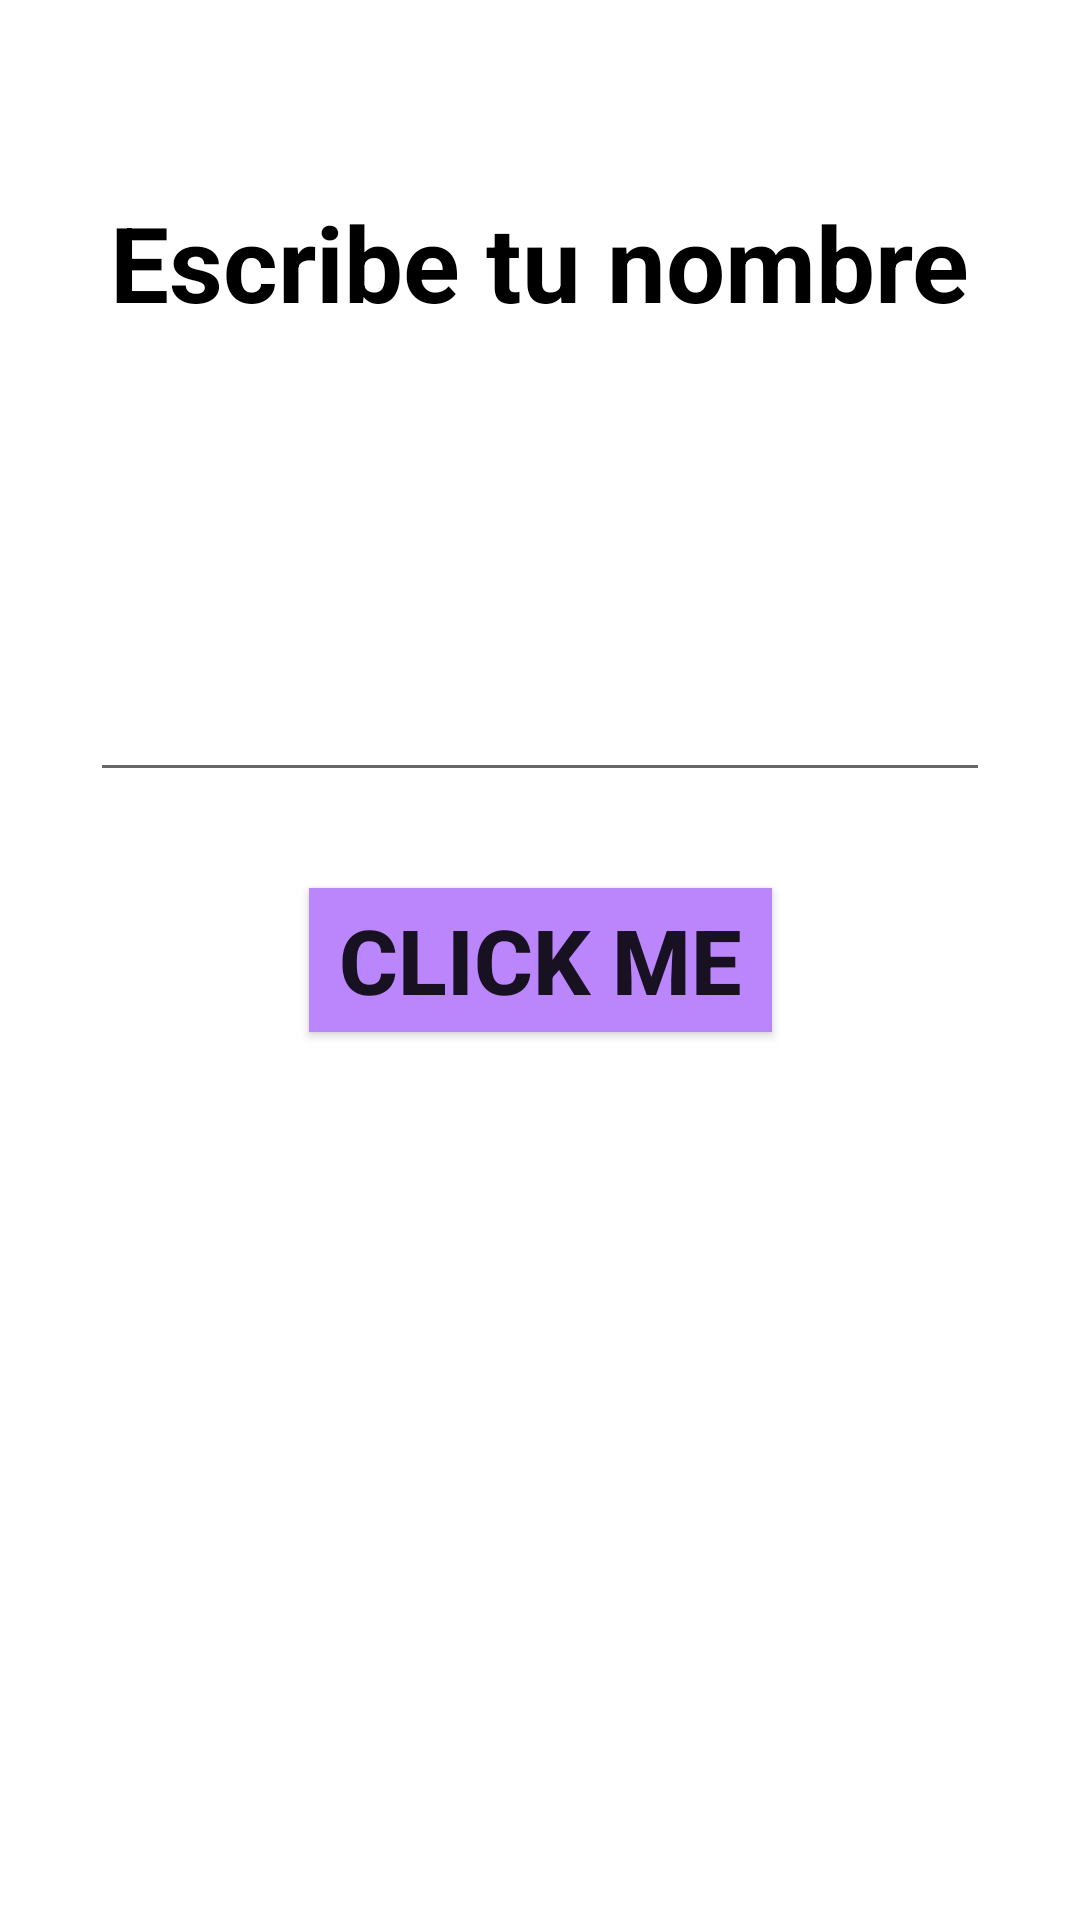

This screen was rendered from an Android layout file. Write that file and the resources it references.
<!-- AndroidManifest.xml: application theme Theme.AndroidMaster -->
<!-- res/layout/activity_first_app.xml -->
<?xml version="1.0" encoding="utf-8"?>
<androidx.constraintlayout.widget.ConstraintLayout xmlns:android="http://schemas.android.com/apk/res/android"
    xmlns:app="http://schemas.android.com/apk/res-auto"
    xmlns:tools="http://schemas.android.com/tools"
    android:layout_width="match_parent"
    android:layout_height="match_parent"
    tools:context=".firstapp.FirstAppActivity">

    <TextView
        android:layout_width="wrap_content"
        android:layout_height="wrap_content"
        android:layout_marginTop="64dp"
        android:text="Escribe tu nombre"
        android:textSize="35sp"
        android:textStyle="bold"
        android:textColor="@color/black"
        app:layout_constraintEnd_toEndOf="parent"
        app:layout_constraintStart_toStartOf="parent"
        app:layout_constraintTop_toTopOf="parent" />

    <androidx.appcompat.widget.AppCompatEditText
        android:id="@+id/etName"
        android:layout_width="300dp"
        android:layout_height="wrap_content"
        android:layout_marginBottom="32dp"
        android:maxLines="1"
        android:singleLine="true"
        app:layout_constraintBottom_toTopOf="@+id/btnStart"
        app:layout_constraintEnd_toEndOf="parent"
        app:layout_constraintStart_toStartOf="parent" />

    <androidx.appcompat.widget.AppCompatButton
        android:id="@+id/btnStart"
        android:layout_width="wrap_content"
        android:layout_height="wrap_content"
        android:background="@color/purple_200"
        android:paddingHorizontal="10sp"
        android:text="Click me"
        android:textSize="30sp"
        android:textStyle="bold"
        app:layout_constraintBottom_toBottomOf="parent"
        app:layout_constraintLeft_toLeftOf="parent"
        app:layout_constraintRight_toRightOf="parent"
        app:layout_constraintTop_toTopOf="parent" />
</androidx.constraintlayout.widget.ConstraintLayout>
<!-- resources referenced by this layout -->
<resources>
  <color name="black">#FF000000</color>
  <color name="purple_200">#FFBB86FC</color>
  <style name="Theme.AndroidMaster" parent="Theme.MaterialComponents.DayNight.DarkActionBar">
          
          <item name="colorPrimary">@color/purple_500</item>
          <item name="colorPrimaryVariant">@color/purple_700</item>
          <item name="colorOnPrimary">@color/white</item>
          
          <item name="colorSecondary">@color/teal_200</item>
          <item name="colorSecondaryVariant">@color/teal_700</item>
          <item name="colorOnSecondary">@color/black</item>
          
          <item name="android:statusBarColor">?attr/colorPrimaryVariant</item>
          
      </style>
  <color name="purple_500">#FF6200EE</color>
  <color name="purple_700">#FF3700B3</color>
  <color name="white">#FFFFFFFF</color>
  <color name="teal_200">#FF03DAC5</color>
  <color name="teal_700">#FF018786</color>
</resources>
